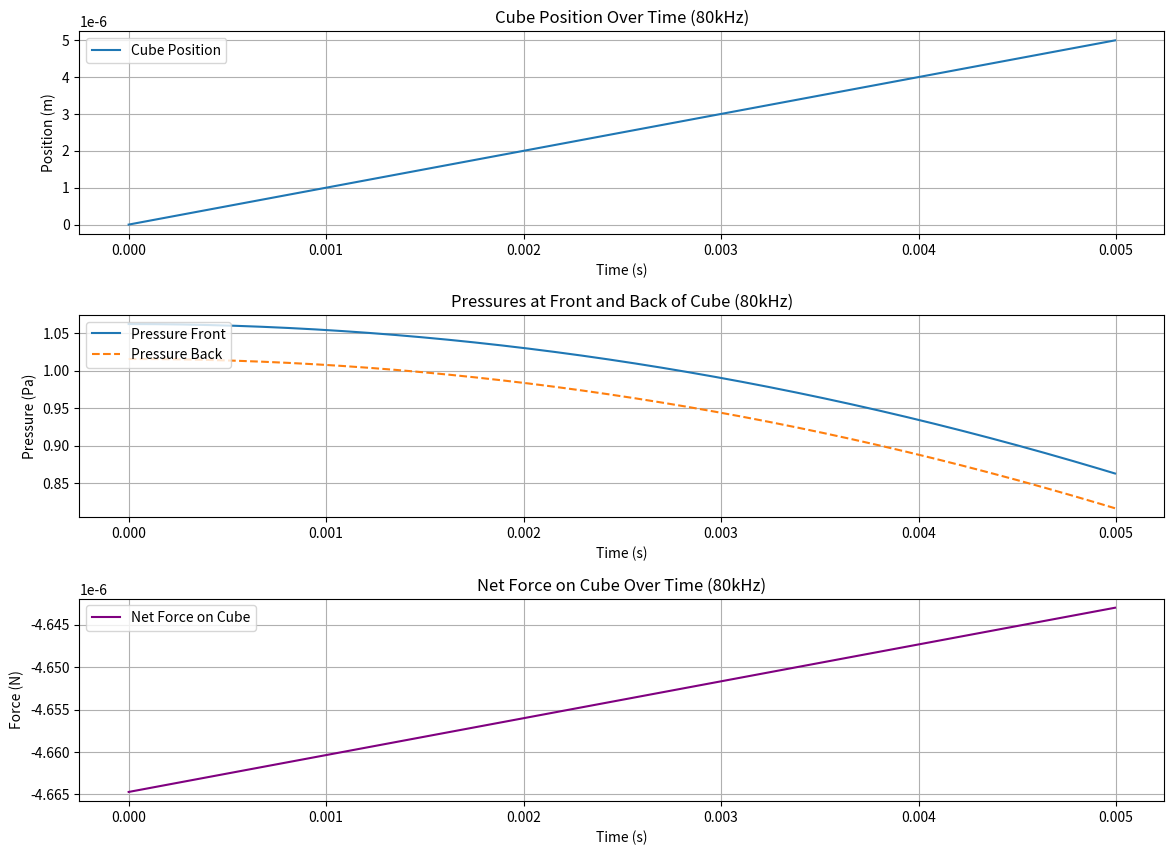

The matplotlib source for this figure:
import numpy as np
import matplotlib.pyplot as plt

# Constants
frequency = 80e3  # 80 kHz frequency
amplitude = 0.05  # Pa (pressure amplitude)
speed_of_sound = 343  # m/s
wavelength = speed_of_sound / frequency  # m
density = 2  # kg/m^3
cube_mass = 0.05  # kg
cube_area = 0.0001  # m^2
cube_width = 0.002  # m

# Time setup
time_duration = 0.005  # increased time duration for a longer simulation
time_steps = 100000  # increase number of steps for higher resolution
time = np.linspace(0, time_duration, time_steps)

# Wave properties
angular_frequency = 2 * np.pi * frequency
k = 2 * np.pi / wavelength

# Vectorized functions for pressure and net force
def pressure(x, t, offset=0):
    # Update to create a parabolic function for pressure that varies with time
    A = -amplitude / (wavelength / 2)**2  # Coefficient for x^2 (negative for downward opening)
    B = amplitude / (wavelength / 2)  # Linear coefficient to create a slope
    C = amplitude * (1 - (t / (time_duration / 2))**2) + 1  # Varying constant term based on time
    return A * x**2 + B * x + C

def net_force(x, t):
    # Calculate pressure difference across the cube
    pressure_front = pressure(x + cube_width / 2, t)
    pressure_back = pressure(x - cube_width / 2, t)
    pressure_diff = pressure_back - pressure_front  # Reverse the difference to reflect correct direction

    # Pressure-based force
    pressure_force = pressure_diff * cube_area

    # Combine forces (can comment one out if desired)
    return pressure_force

# Re-initialize variables for the new time frame
x = [0]  # Initial position (m) set slightly to the left of the minimum point of the parabolic function
v = 0.001  # Small initial velocity (m/s) to the right
dt = time_duration / time_steps

# Initialize variables for tracking min/max values during the loop
min_x, max_x = float('inf'), float('-inf')
min_pressure_front, max_pressure_front = float('inf'), float('-inf')
min_pressure_back, max_pressure_back = float('inf'), float('-inf')
min_force, max_force = float('inf'), float('-inf')

# Data storage for plotting
pressures_front = []
pressures_back = []
net_forces = []

# Compute position over time with the new time frame
for t in time:
    # Calculate the pressure at the front and back of the cube using the updated x positions
    pressure_front = pressure(x[-1] + cube_width / 2, t)
    pressure_back = pressure(x[-1] - cube_width / 2, t, offset=np.pi)
    pressures_front.append(pressure_front)
    pressures_back.append(pressure_back)

    F = net_force(x[-1], t)  # Net force on the cube
    a = F / cube_mass  # Acceleration

    x_new = x[-1] + v * dt + 0.5 * a * dt**2  # Position update
    x.append(x_new)

    net_forces.append(F)

    # Update min/max values during the loop
    min_x = min(min_x, x_new)
    max_x = max(max_x, x_new)
    min_pressure_front = min(min_pressure_front, pressure_front)
    max_pressure_front = max(max_pressure_front, pressure_front)
    min_pressure_back = min(min_pressure_back, pressure_back)
    max_pressure_back = max(max_pressure_back, pressure_back)
    min_force = min(min_force, F)
    max_force = max(max_force, F)

# Downsampling factor
downsample_factor = 100

# Downsampled time and data
time_downsampled = time[::downsample_factor]
x_downsampled = x[:-1:downsample_factor]
pressures_front_downsampled = pressures_front[::downsample_factor]
pressures_back_downsampled = pressures_back[::downsample_factor]
net_forces_downsampled = net_forces[::downsample_factor]

# Plot the results
plt.figure(figsize=(14, 10))

# Cube position
plt.subplot(3, 1, 1)
plt.plot(time_downsampled, x_downsampled, label='Cube Position')
plt.xlabel('Time (s)')
plt.ylabel('Position (m)')
plt.title('Cube Position Over Time (80kHz)')
plt.legend(loc='upper left')
plt.grid()

# Pressures
plt.subplot(3, 1, 2)
plt.plot(time_downsampled, pressures_front_downsampled, label='Pressure Front')
plt.plot(time_downsampled, pressures_back_downsampled, linestyle='--', label='Pressure Back')
plt.xlabel('Time (s)')
plt.ylabel('Pressure (Pa)')
plt.title('Pressures at Front and Back of Cube (80kHz)')
plt.legend(loc='upper left')
plt.grid()

# Net Force
plt.subplot(3, 1, 3)
plt.plot(time_downsampled, net_forces_downsampled, color='purple', label='Net Force on Cube')
plt.xlabel('Time (s)')
plt.ylabel('Force (N)')
plt.title('Net Force on Cube Over Time (80kHz)')
plt.legend(loc='upper left')
plt.grid()

# Adjust subplot spacing
plt.subplots_adjust(hspace=0.4, wspace=0.3)

# Show the plot
plt.show()